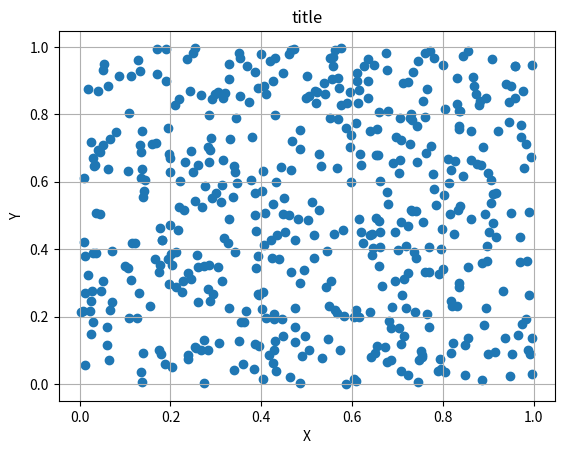

Write Python code to recreate this figure.
"""c14_9.py"""

import matplotlib.pyplot as plt
import numpy as np

pt_x = np.random.rand(500)
pt_y = np.random.rand(500)
print('x', pt_x[0:10])
print('y', pt_y[0:10])

fig, ax = plt.subplots()
ax.scatter(pt_x, pt_y)
ax.set_title("title")
ax.set_xlabel("X")
ax.set_ylabel("Y")
ax.grid(True)
# plt.show()
plt.savefig("c14_9.png")
